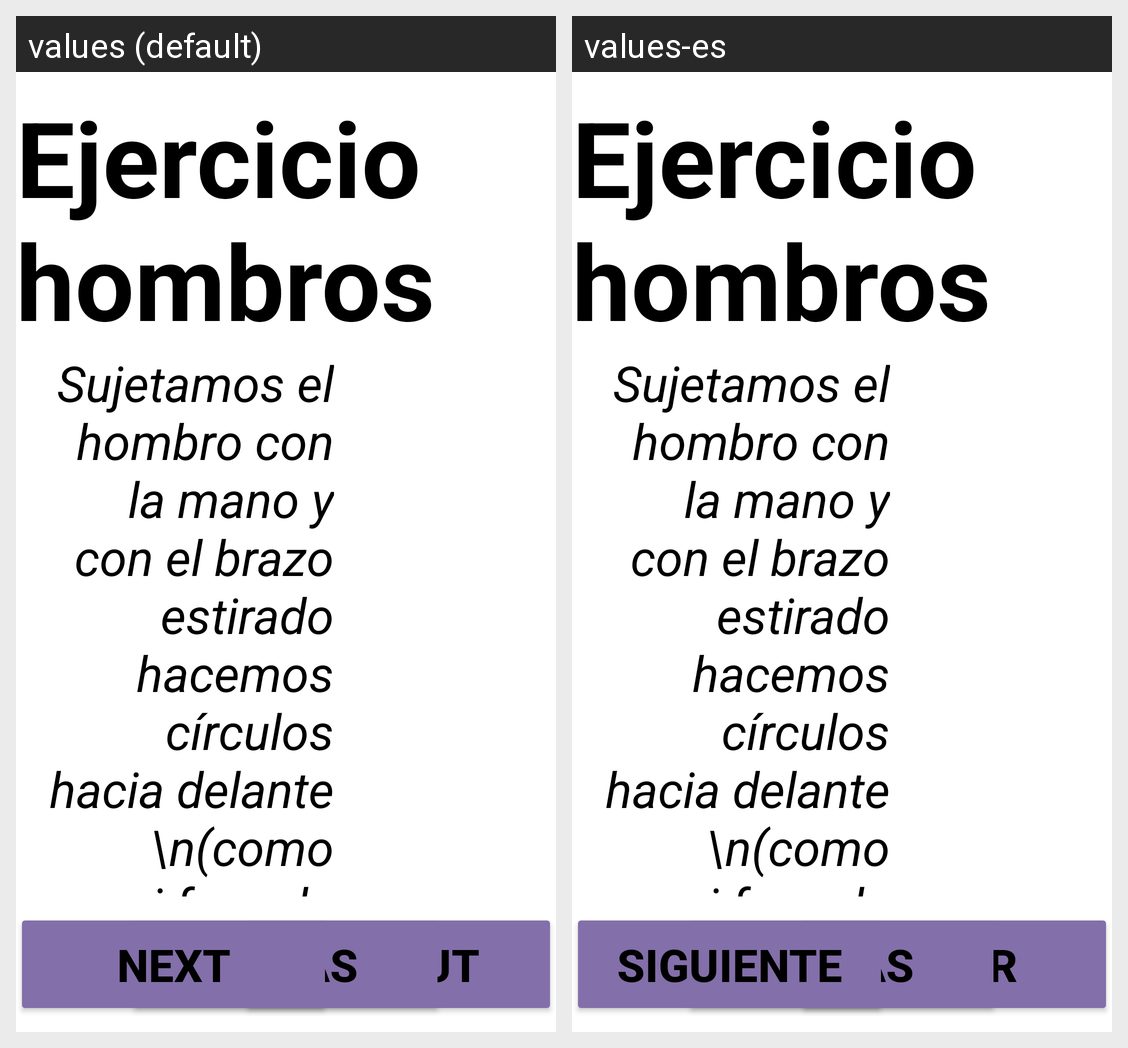

For this localized Android screen grid, give each drawn string resource with its value in every locale shown.
Android screen res/layout/fragment_recom2_exer_fragment3.xml rendered under 2 locales, left to right: values (default), values-es. Device: Nexus 5 (rendered at 1080×1920; each locale shown at half size, 540×960, under a caption strip naming it); theme AppTheme.
Strings drawn on this screen, with the default value and each locale's value (text and hints the layout hard-codes, and strings that could not be matched under every locale, appear in the picture but are not listed):

btn_goOut
  values: Go out
  values-es: Salir

btn_next
  values: Next
  values-es: Siguiente
